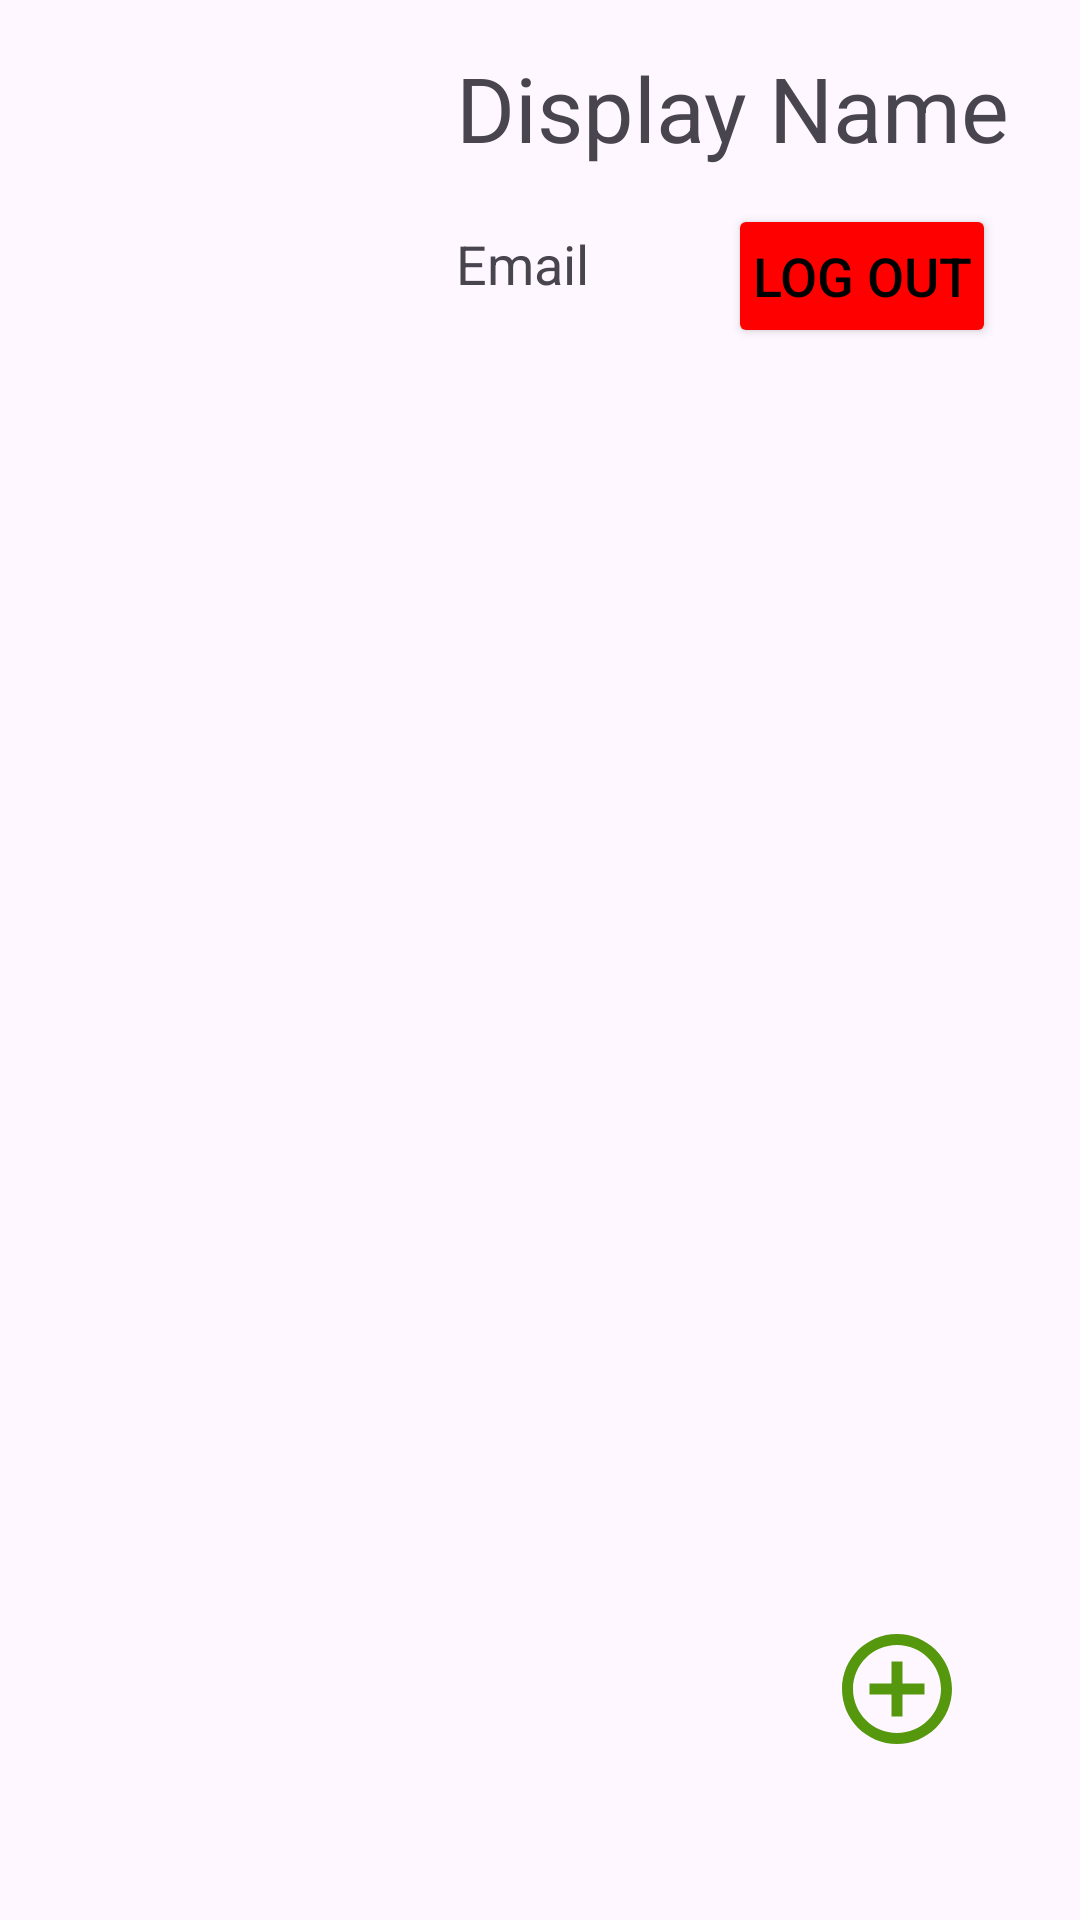

The Android layout XML behind this screen, and the referenced resources:
<!-- AndroidManifest.xml: application theme Theme.MyApplication -->
<!-- res/layout/activity_main.xml -->
<?xml version="1.0" encoding="utf-8"?>
<androidx.constraintlayout.widget.ConstraintLayout xmlns:android="http://schemas.android.com/apk/res/android"
    xmlns:app="http://schemas.android.com/apk/res-auto"
    xmlns:tools="http://schemas.android.com/tools"
    android:layout_width="match_parent"
    android:layout_height="match_parent"
    tools:context=".activity.MainActivity">

    <com.google.android.material.imageview.ShapeableImageView
        android:id="@+id/iwAvatar"
        android:layout_width="100dp"
        android:layout_height="100dp"
        android:layout_marginStart="16dp"
        android:layout_marginTop="16dp"
        app:layout_constraintStart_toStartOf="parent"
        app:layout_constraintTop_toTopOf="parent"
        android:contentDescription="@string/avatar"
        android:background="@drawable/ic_launcher_background"
        android:src="@drawable/ic_launcher_foreground"
        app:shapeAppearanceOverlay="@style/circleImageView"/>


    <TextView
        android:id="@+id/displayName"
        android:layout_width="wrap_content"
        android:layout_height="wrap_content"
        android:layout_marginStart="36dp"
        android:layout_marginBottom="60dp"
        android:text="@string/display_name"
        android:textSize="30sp"
        app:layout_constraintBottom_toBottomOf="@+id/iwAvatar"
        app:layout_constraintStart_toEndOf="@+id/iwAvatar" />

    <TextView
        android:id="@+id/email"
        android:layout_width="wrap_content"
        android:layout_height="wrap_content"
        android:layout_marginStart="36dp"
        android:layout_marginBottom="16dp"
        android:text="@string/email"
        android:textSize="18sp"
        app:layout_constraintBottom_toBottomOf="@+id/iwAvatar"
        app:layout_constraintStart_toEndOf="@+id/iwAvatar" />

    <Button
        android:id="@+id/btnLogout"
        android:layout_width="wrap_content"
        android:layout_height="wrap_content"
        android:layout_marginTop="68dp"
        android:layout_marginEnd="28dp"
        android:backgroundTint="#FF0000"
        android:padding="8dp"
        android:text="@string/logout"
        android:textColor="#000000"
        android:textSize="18sp"
        app:layout_constraintEnd_toEndOf="parent"
        app:layout_constraintTop_toTopOf="parent" />


    <Button
        android:id="@+id/btnSave"
        android:layout_width="50dp"
        android:layout_height="30dp"
        android:backgroundTint="#518E31"
        android:padding="2dp"
        android:text="@string/save"
        android:textColor="#000000"
        android:textSize="10sp"
        app:layout_constraintStart_toStartOf="@+id/iwAvatar"
        app:layout_constraintTop_toBottomOf="@+id/iwAvatar"
        tools:ignore="SmallSp"
        android:visibility="gone"/>

    <Button
        android:id="@+id/btnCancel"
        android:layout_width="50dp"
        android:layout_height="30dp"
        android:backgroundTint="#FF0000"
        android:padding="2sp"
        android:text="@string/cancel"
        android:textColor="#000000"
        android:textSize="10sp"
        app:layout_constraintEnd_toEndOf="@+id/iwAvatar"
        app:layout_constraintTop_toBottomOf="@+id/iwAvatar"
        tools:ignore="SmallSp"
        android:visibility="gone"/>

    <androidx.recyclerview.widget.RecyclerView
        android:id="@+id/rvChats"
        android:layout_width="match_parent"
        android:layout_height="match_parent"
        android:layout_marginTop="156dp"
        app:layout_constraintEnd_toEndOf="parent"
        app:layout_constraintHorizontal_bias="0.0"
        app:layout_constraintStart_toStartOf="parent"
        app:layout_constraintTop_toBottomOf="@+id/iwAvatar" />

    <ImageButton
        android:id="@+id/ibtnAddChat"
        android:layout_width="50dp"
        android:layout_height="50dp"
        android:layout_marginEnd="36dp"
        android:layout_marginBottom="52dp"
        android:background="@null"
        android:backgroundTint="@color/cardview_light_background"
        android:contentDescription="@string/avatar"
        android:src="@drawable/baseline_add_circle_outline_24"
        app:layout_constraintBottom_toBottomOf="parent"
        app:layout_constraintEnd_toEndOf="parent" />


</androidx.constraintlayout.widget.ConstraintLayout>
<!-- resources referenced by this layout -->
<resources>
  <!-- drawable baseline_add_circle_outline_24 (drawable) -->
  <vector android:height="44dp" android:tint="#55970D"
      android:viewportHeight="24" android:viewportWidth="24"
      android:width="44dp" xmlns:android="http://schemas.android.com/apk/res/android">
      <path android:fillColor="@android:color/white" android:pathData="M13,7h-2v4L7,11v2h4v4h2v-4h4v-2h-4L13,7zM12,2C6.48,2 2,6.48 2,12s4.48,10 10,10 10,-4.48 10,-10S17.52,2 12,2zM12,20c-4.41,0 -8,-3.59 -8,-8s3.59,-8 8,-8 8,3.59 8,8 -3.59,8 -8,8z"/>
  </vector>
  <string name="avatar">Avatar</string>
  <string name="cancel">Cancel</string>
  <string name="display_name">Display Name</string>
  <string name="email">Email</string>
  <string name="logout">Log Out</string>
  <string name="save">Save</string>
  <style name="circleImageView" parent="">
          <item name="cornerFamily">rounded</item>
          <item name="cornerSize">50%</item>
      </style>
  <style name="Theme.MyApplication" parent="Base.Theme.MyApplication" />
  <style name="Base.Theme.MyApplication" parent="Theme.Material3.DayNight.NoActionBar">
          
          
      </style>
</resources>
